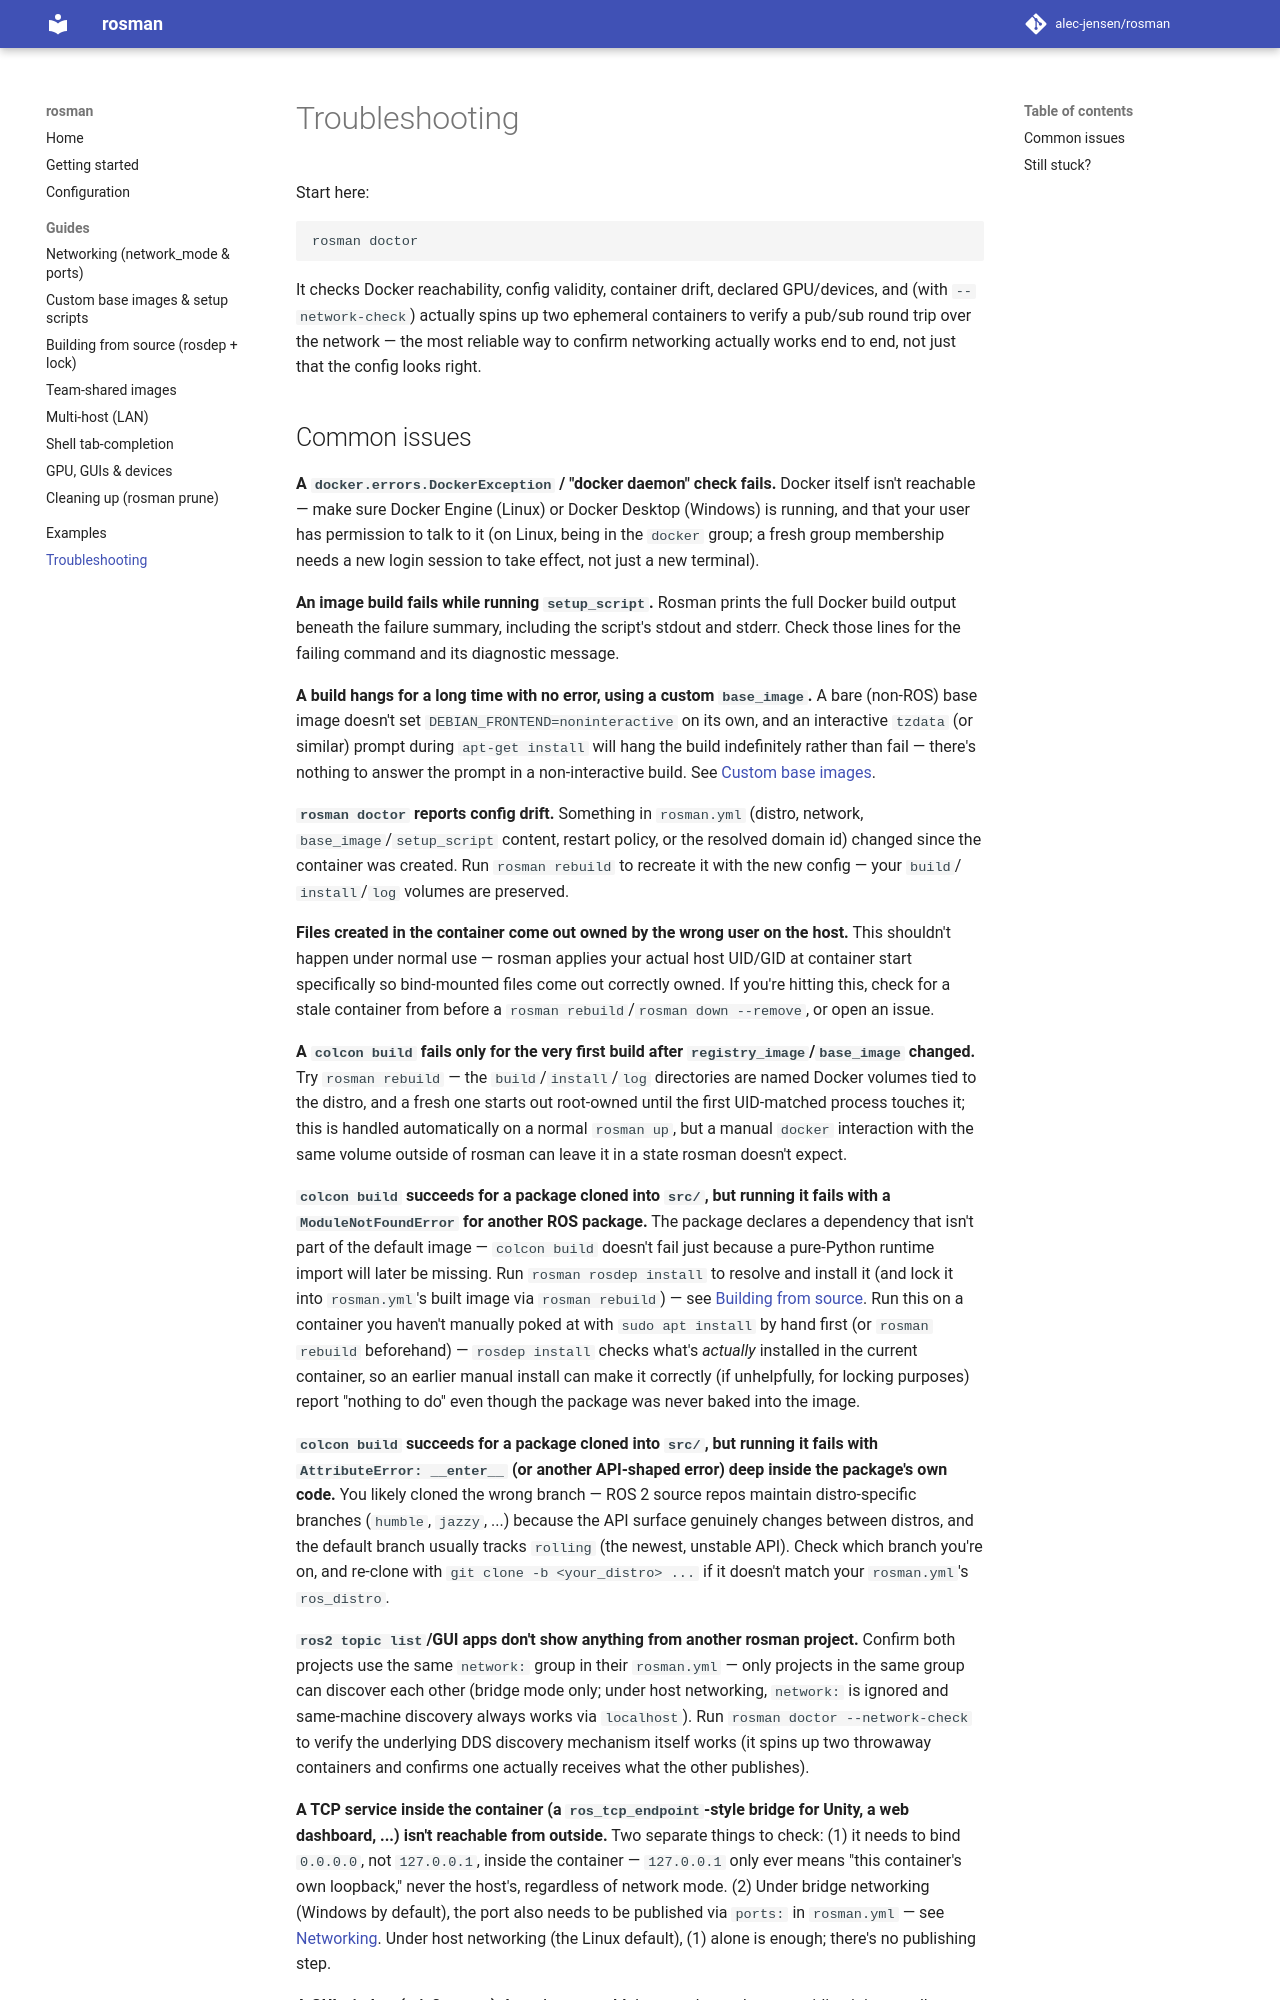

repository: alec-jensen/rosman · page: troubleshooting/index.html · generator: mkdocs

# Troubleshooting

Start here:

```sh
rosman doctor
```

It checks Docker reachability, config validity, container drift, declared
GPU/devices, and (with `--network-check`) actually spins up two ephemeral
containers to verify a pub/sub round trip over the network — the most
reliable way to confirm networking actually works end to end, not just
that the config looks right.
